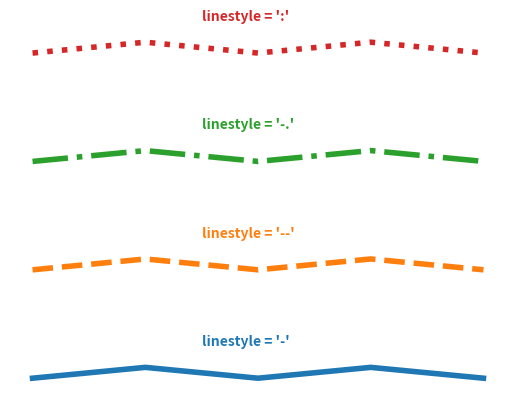

Write the Python code that produced this figure.
import matplotlib.pyplot as plt

plt.plot([1, 1.1, 1, 1.1, 1], linestyle='-', linewidth=4)
plt.text(1.5, 1.3, "linestyle = '-' ", horizontalalignment='left', size='medium', color='C0', weight='semibold')

plt.plot([2, 2.1, 2, 2.1, 2], linestyle='--', linewidth=4)
plt.text(1.5, 2.3, "linestyle = '--' ", horizontalalignment='left', size='medium', color='C1', weight='semibold')

plt.plot([3, 3.1, 3, 3.1, 3], linestyle='-.', linewidth=4)
plt.text(1.5, 3.3, "linestyle = '-.' ", horizontalalignment='left', size='medium', color='C2', weight='semibold')

plt.plot([4, 4.1, 4, 4.1, 4], linestyle=':', linewidth=4)
plt.text(1.5, 4.3, "linestyle = ':' ", horizontalalignment='left', size='medium', color='C3', weight='semibold')

plt.axis('off')

plt.savefig("05_PLOT")

plt.show()